Run: headless pygame with SDL's dummy video driver; simulated clock (each Clock.tick advances the game by its frame time, no real sleeping); random seed 0; keys injected as events and as key.get_pressed() state; no mouse input.
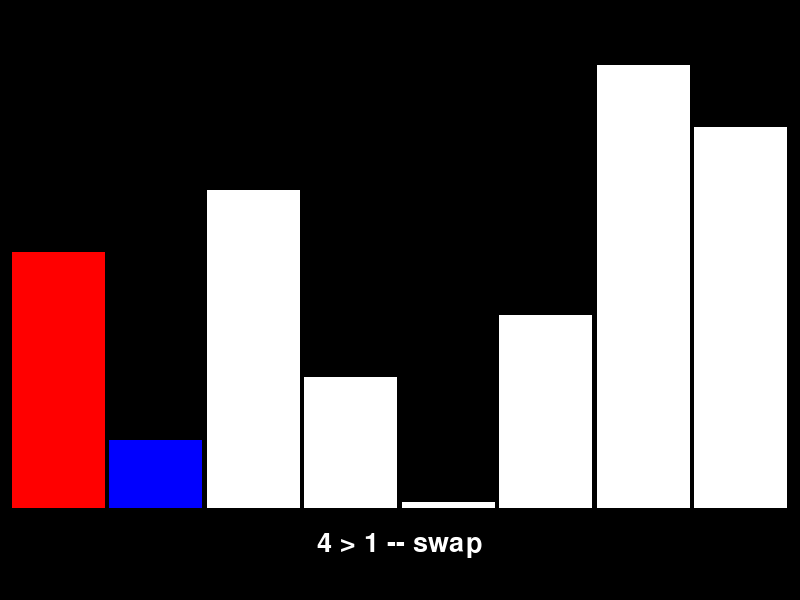
Frame 1 of 4 · flips 1–60 · no input
Frame 2 of 4 · flips 61–180 · tapped SPACE, RETURN · held RIGHT (→), D · screen unchanged from frame 1, image omitted
Frame 3 of 4 · flips 181–300 · held DOWN (↓), S · screen unchanged from frame 2, image omitted
Frame 4 of 4 · flips 301–420 · held LEFT (←), A, UP (↑), W · screen unchanged from frame 3, image omitted

The pygame program that drew these frames:

from __future__ import annotations  # type hint support
from typing import Any  # support for explicit 'Any' type

import pygame


"""
TODO:
- Indicate the comparison
- Indication that pygame is needed
- Comments
- Text
"""


def make_list(n: int) -> list[int]:
    """
    Purpose: Makes a list of integers 0 to n
    Parameters: n (int) the length of the list
    Return val: A list of integers 0 to n
    """
    return [i for i in range(n)]


def create_window(width: int, height: int, title: str) -> pygame.surface.Surface:
    pygame.init()
    win = pygame.display.set_mode((width, height), pygame.SCALED)
    pygame.display.set_caption(title)
    return win


def create_font(font_size: int, font_name: str) -> pygame.font.Font:
    return pygame.font.SysFont(font_name, font_size)


def draw_graph(
    win: pygame.surface.Surface,
    font: pygame.font.Font,
    arr: list[int],
    clock: pygame.time.Clock,
    fps: int,
    offsets: list[int],
    bubble_i: int,
    bubble_j: int,
    sorted: bool,
) -> bool:

    for event in pygame.event.get():
        if event.type == pygame.QUIT:
            return True

    win.fill((0, 0, 0))

    for draw_i in range(len(arr)):
        bar_width = (win.get_width() - 20) / len(arr)
        bar_height_ratio = (win.get_height() - 100) / len(arr)
        bar_height = int(bar_height_ratio * arr[draw_i]) + 10

        color = (255, 255, 255)
        if draw_i > len(arr) - bubble_i - 1:
            color = (0, 255, 0)
        elif draw_i == bubble_j + offsets[0]:
            color = (255, 0, 0)
        elif draw_i == bubble_j + offsets[1]:
            color = (0, 0, 255)

        rect = (
            int(draw_i * bar_width + 10),
            win.get_height() - bar_height - 90,
            int(bar_width),
            bar_height,
        )
        pygame.draw.rect(win, color, rect)
        pygame.draw.rect(win, (0, 0, 0), rect, 2)

    text = "Sorted"
    if not sorted:
        if arr[bubble_j] > arr[bubble_j + 1]:
            text = "%i > %i -- swap" % (arr[bubble_j], arr[bubble_j + 1])
        else:
            text = "%i <= %i -- no swap" % (arr[bubble_j], arr[bubble_j + 1])

    surf_text = font.render(text, True, (255, 255, 255))
    win.blit(surf_text, ((win.get_width() - surf_text.get_width()) / 2, 530))

    pygame.display.update()
    clock.tick(fps)

    return False


def run(
    win: pygame.surface.Surface, font: pygame.font.Font, fps: int, arr_len: int
) -> None:
    import random  # for shuffle

    """
    Bubble sort
    for i in range(len(arr)):
        for j in range(len(arr) - i - 1):
            if arr[j] > arr[j + 1]:
                arr[j], arr[j + 1] = arr[j + 1], arr[j]
    """

    arr = make_list(arr_len)
    random.shuffle(arr)

    clock = pygame.time.Clock()

    advance = False
    bubble_i = 0
    while bubble_i < len(arr):
        bubble_j = 0
        while bubble_j < len(arr) - bubble_i - 1:
            advance = pygame.key.get_pressed()[pygame.K_RETURN]

            offsets = [0, 1]
            if advance and arr[bubble_j] > arr[bubble_j + 1]:
                arr[bubble_j], arr[bubble_j + 1] = arr[bubble_j + 1], arr[bubble_j]
                offsets = [1, 0]

            should_exit = draw_graph(win, font, arr, clock, fps, offsets, bubble_i, bubble_j, False)
            if should_exit:
                return

            bubble_j += advance
        bubble_i += advance

    while True:
        should_exit = draw_graph(win, font, arr, clock, fps, offsets, len(arr), -2, True)
        if should_exit:
            return


if __name__ == "__main__":
    win = create_window(800, 600, "Visual Sort: Bubble Sort")
    font = create_font(40, "Calibri")

    run(win, font, 4, 8)

    pygame.quit()
